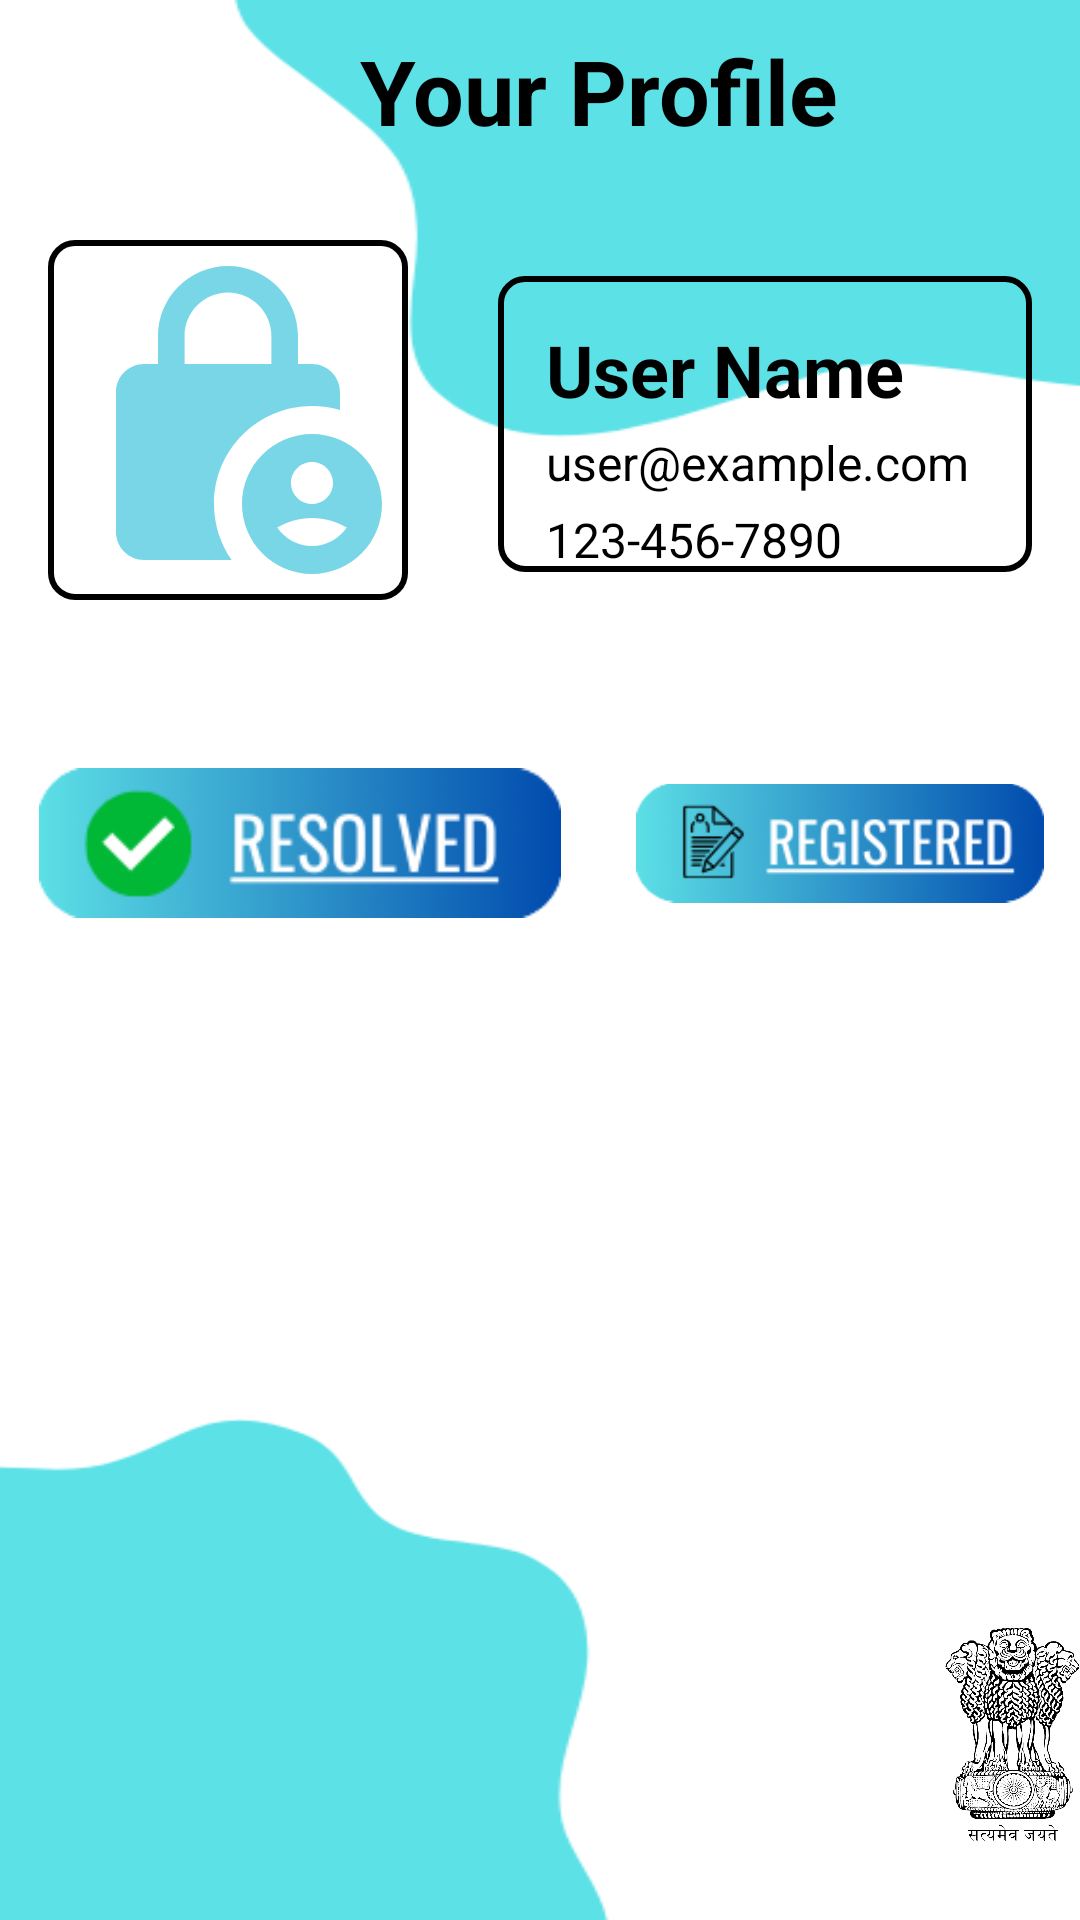

Here is an Android app screen rendered from its layout file. Give the layout XML and the strings, colors and styles it references.
<!-- AndroidManifest.xml: application theme Theme.JALSAHAYFINAL -->
<!-- res/layout/activity_profile.xml -->
<?xml version="1.0" encoding="utf-8"?>
<RelativeLayout xmlns:android="http://schemas.android.com/apk/res/android"
    android:layout_width="match_parent"
    android:layout_height="match_parent"
    xmlns:app="http://schemas.android.com/apk/res-auto"
    xmlns:tools="http://schemas.android.com/tools"
    android:background="@drawable/test3"
    tools:context=".Activity.ProfileActivity">


    
    <androidx.appcompat.widget.Toolbar
        android:id="@+id/toolbar"
        android:layout_width="match_parent"
        android:layout_height="?attr/actionBarSize"
        android:elevation="4dp"
        android:theme="?attr/actionBarTheme"/>

    <TextView
        android:id="@+id/appName"
        android:layout_width="wrap_content"
        android:layout_height="wrap_content"
        android:text="@string/user_profile"
        android:textColor="#000000"
        android:textStyle="bold"
        android:textSize="30sp"
        android:layout_marginLeft="120dp"
        android:layout_marginTop="10dp"
        android:layout_gravity="center"/>

    
    <RelativeLayout
        android:id="@+id/userDetailsLayout"
        android:layout_width="match_parent"
        android:layout_height="wrap_content"
        android:layout_below="@id/toolbar"
        android:padding="16dp">

        <ImageView
            android:id="@+id/profileImageView"
            android:layout_width="120dp"
            android:layout_height="120dp"
            android:src="@drawable/ic_action_name_user"
            android:scaleType="centerCrop"
            android:background="@drawable/box_background"
            android:padding="4dp"/>

        <RelativeLayout
            android:layout_width="match_parent"
            android:layout_height="wrap_content"
            android:layout_toRightOf="@id/profileImageView"
            android:layout_marginStart="30dp"
            android:layout_marginTop="12dp"
            android:background="@drawable/box_background">

            <TextView
                android:id="@+id/usernameTextView"
                android:layout_width="wrap_content"
                android:layout_height="wrap_content"
                android:text="@string/user_name"
                android:textSize="24sp"
                android:layout_marginTop="15dp"
                android:layout_marginLeft="16dp"
                android:textStyle="bold"
                android:textColor="@android:color/black"/>

            <TextView
                android:id="@+id/emailTextView"
                android:layout_width="wrap_content"
                android:layout_height="wrap_content"
                android:layout_below="@id/usernameTextView"
                android:text="user@example.com"
                android:layout_marginLeft="16dp"
                android:textSize="16sp"
                android:textColor="@android:color/black"
                android:layout_marginTop="4dp"/>

            <TextView
                android:id="@+id/mobileNumberTextView"
                android:layout_width="wrap_content"
                android:layout_height="wrap_content"
                android:layout_below="@id/emailTextView"
                android:text="123-456-7890"
                android:layout_marginLeft="16dp"
                android:textSize="16sp"
                android:textColor="@android:color/black"
                android:layout_marginTop="4dp"/>
        </RelativeLayout>
    </RelativeLayout>

    <ImageButton
        android:id="@+id/resolved_final"
        android:layout_width="200dp"
        android:layout_height="70dp"
        android:layout_below="@+id/userDetailsLayout"
        android:layout_marginTop="30dp"
        android:backgroundTint="@color/white"
        android:scaleType="fitCenter"
        android:src="@drawable/resolved_final" />





















    <ImageButton
        android:id="@+id/registered_final"
        android:layout_width="200dp"
        android:layout_height="70dp"
        android:layout_below="@+id/userDetailsLayout"
        android:layout_centerInParent="true"
        android:layout_marginTop="30dp"
        android:layout_toEndOf="@+id/resolved_final"
        android:backgroundTint="@color/white"
        android:scaleType="fitCenter"
        android:src="@drawable/registered_final" />

    <ImageView
        android:layout_width="100dp"
        android:layout_height="125dp"
        android:layout_below="@+id/registered_final"
        android:layout_marginTop="200dp"
        android:layout_marginLeft="315dp"
        android:src="@drawable/satyamev"
        app:layout_constraintBottom_toBottomOf="parent"
        app:layout_constraintEnd_toEndOf="parent" />


</RelativeLayout>
<!-- resources referenced by this layout -->
<resources>
  <color name="white">#FFFFFF</color>
  <!-- drawable box_background (drawable) -->
  <?xml version="1.0" encoding="utf-8"?>
  <shape xmlns:android="http://schemas.android.com/apk/res/android">
  
      <stroke
          android:width="2dp"
          android:color="@color/black"/>
      <corners android:radius="8dp"/>
  
  
  </shape>
  <!-- drawable cancelled_final: png bitmap (drawable, 13550 bytes) -->
  <!-- drawable ic_action_name_user (drawable-anydpi) -->
  <vector xmlns:android="http://schemas.android.com/apk/res/android"
      android:width="24dp"
      android:height="24dp"
      android:viewportWidth="24"
      android:viewportHeight="24"
      android:tint="#1DBBD7"
      android:alpha="0.6">
    <path
        android:fillColor="@android:color/white"
        android:pathData="M18,11c0.7,0 1.37,0.1 2,0.29V10c0,-1.1 -0.9,-2 -2,-2h-1V6c0,-2.76 -2.24,-5 -5,-5S7,3.24 7,6v2H6c-1.1,0 -2,0.9 -2,2v10c0,1.1 0.9,2 2,2h6.26C11.47,20.87 11,19.49 11,18C11,14.13 14.13,11 18,11zM8.9,6c0,-1.71 1.39,-3.1 3.1,-3.1s3.1,1.39 3.1,3.1v2H8.9V6z"/>
    <path
        android:fillColor="@android:color/white"
        android:pathData="M18,13c-2.76,0 -5,2.24 -5,5s2.24,5 5,5s5,-2.24 5,-5S20.76,13 18,13zM18,15c0.83,0 1.5,0.67 1.5,1.5S18.83,18 18,18s-1.5,-0.67 -1.5,-1.5S17.17,15 18,15zM18,21c-1.03,0 -1.94,-0.52 -2.48,-1.32C16.25,19.26 17.09,19 18,19s1.75,0.26 2.48,0.68C19.94,20.48 19.03,21 18,21z"/>
  </vector>
  <!-- drawable progress_final: png bitmap (drawable, 15160 bytes) -->
  <!-- drawable registered_final: png bitmap (drawable, 14554 bytes) -->
  <!-- drawable resolved_final: png bitmap (drawable, 12857 bytes) -->
  <!-- drawable satyamev: png bitmap (drawable, 179586 bytes) -->
  <!-- drawable test3: png bitmap (drawable, 10117 bytes) -->
  <string name="user_name">User Name</string>
  <string name="user_profile">Your Profile</string>
  <style name="Theme.JALSAHAYFINAL" parent="Base.Theme.JALSAHAYFINAL" />
  <color name="black">#FF000000</color>
  <style name="Base.Theme.JALSAHAYFINAL" parent="Theme.Material3.DayNight.NoActionBar">
          
          
      </style>
</resources>
